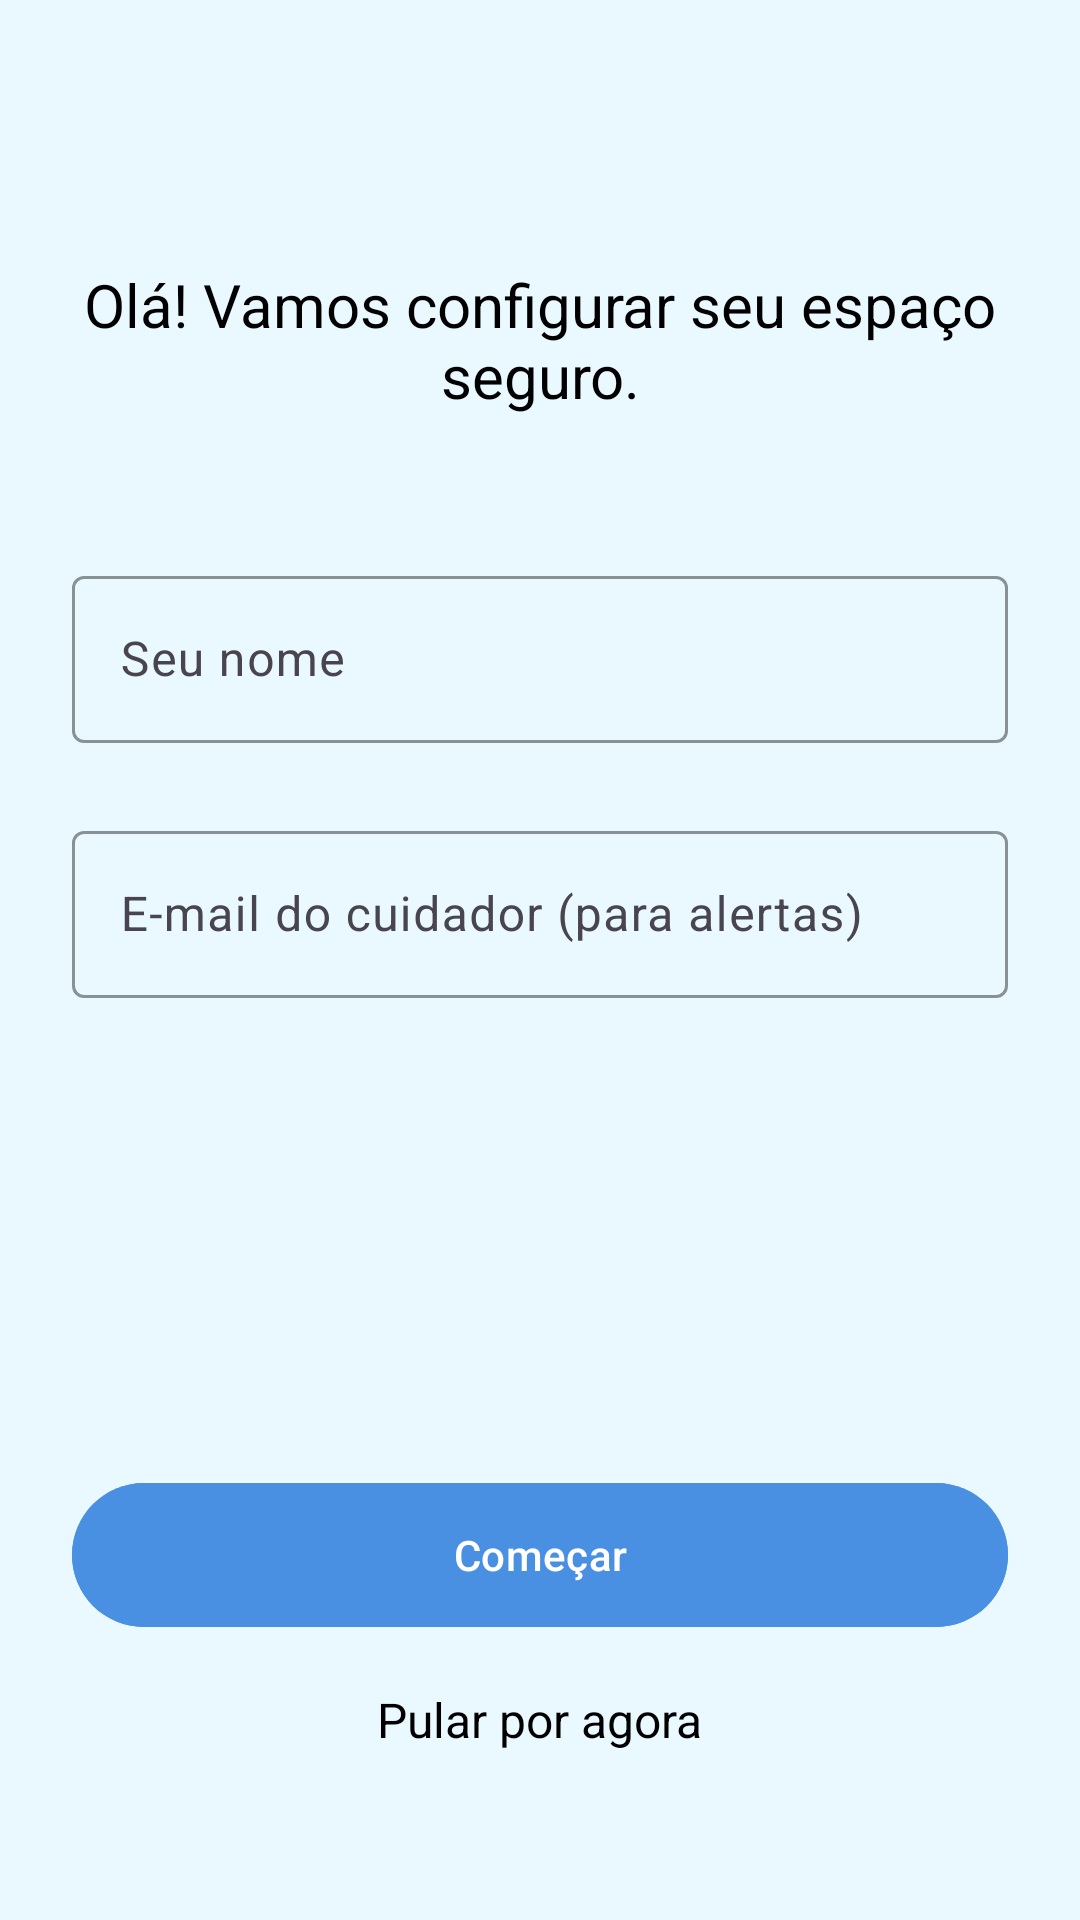

Produce the Android XML layout that renders to this screen, including the resource entries it uses.
<!-- AndroidManifest.xml: application theme Theme.SpectroVoz -->
<!-- res/layout/activity_onboarding.xml -->
<?xml version="1.0" encoding="utf-8"?>
<androidx.constraintlayout.widget.ConstraintLayout
    xmlns:android="http://schemas.android.com/apk/res/android"
    xmlns:app="http://schemas.android.com/apk/res-auto"
    android:layout_width="match_parent"
    android:layout_height="match_parent"
    android:background="#E9F9FF"
    android:padding="24dp">

    <TextView
        android:id="@+id/textWelcome"
        android:layout_width="wrap_content"
        android:layout_height="wrap_content"
        android:text="Olá! Vamos configurar seu espaço seguro."
        android:textSize="20sp"
        android:textColor="#000000"
        android:textAlignment="center"
        app:layout_constraintTop_toTopOf="parent"
        app:layout_constraintStart_toStartOf="parent"
        app:layout_constraintEnd_toEndOf="parent"
        android:layout_marginTop="64dp" />

    <com.google.android.material.textfield.TextInputLayout
        android:id="@+id/inputName"
        android:layout_width="match_parent"
        android:layout_height="wrap_content"
        android:hint="Seu nome"
        app:hintTextColor="#000000"
        app:boxStrokeColor="#000000"
        app:layout_constraintTop_toBottomOf="@id/textWelcome"
        android:layout_marginTop="48dp">

        <com.google.android.material.textfield.TextInputEditText
            android:layout_width="match_parent"
            android:layout_height="wrap_content"
            android:textColor="#000000" />

    </com.google.android.material.textfield.TextInputLayout>

    <com.google.android.material.textfield.TextInputLayout
        android:id="@+id/inputEmail"
        android:layout_width="match_parent"
        android:layout_height="wrap_content"
        android:hint="E-mail do cuidador (para alertas)"
        app:hintTextColor="#000000"
        app:boxStrokeColor="#000000"
        app:layout_constraintTop_toBottomOf="@id/inputName"
        android:layout_marginTop="24dp">

        <com.google.android.material.textfield.TextInputEditText
            android:layout_width="match_parent"
            android:layout_height="wrap_content"
            android:inputType="textEmailAddress"
            android:textColor="#000000" />

    </com.google.android.material.textfield.TextInputLayout>

    <com.google.android.material.button.MaterialButton
        android:id="@+id/btnStart"
        android:layout_width="match_parent"
        android:layout_height="56dp"
        android:text="Começar"
        android:backgroundTint="#4A90E2"
        android:textColor="#FFFFFF"
        app:layout_constraintBottom_toTopOf="@id/btnSkip"
        android:layout_marginBottom="16dp" />

    <TextView
        android:id="@+id/btnSkip"
        android:layout_width="wrap_content"
        android:layout_height="wrap_content"
        android:text="Pular por agora"
        android:textColor="#000000"
        android:textSize="16sp"
        app:layout_constraintBottom_toBottomOf="parent"
        app:layout_constraintEnd_toEndOf="parent"
        app:layout_constraintStart_toStartOf="parent"
        android:layout_marginBottom="32dp" />

</androidx.constraintlayout.widget.ConstraintLayout>
<!-- resources referenced by this layout -->
<resources>
  <style name="Theme.SpectroVoz" parent="Base.Theme.SpectroVoz" />
  <style name="Base.Theme.SpectroVoz" parent="Theme.Material3.DayNight.NoActionBar">
          
          
      </style>
</resources>
